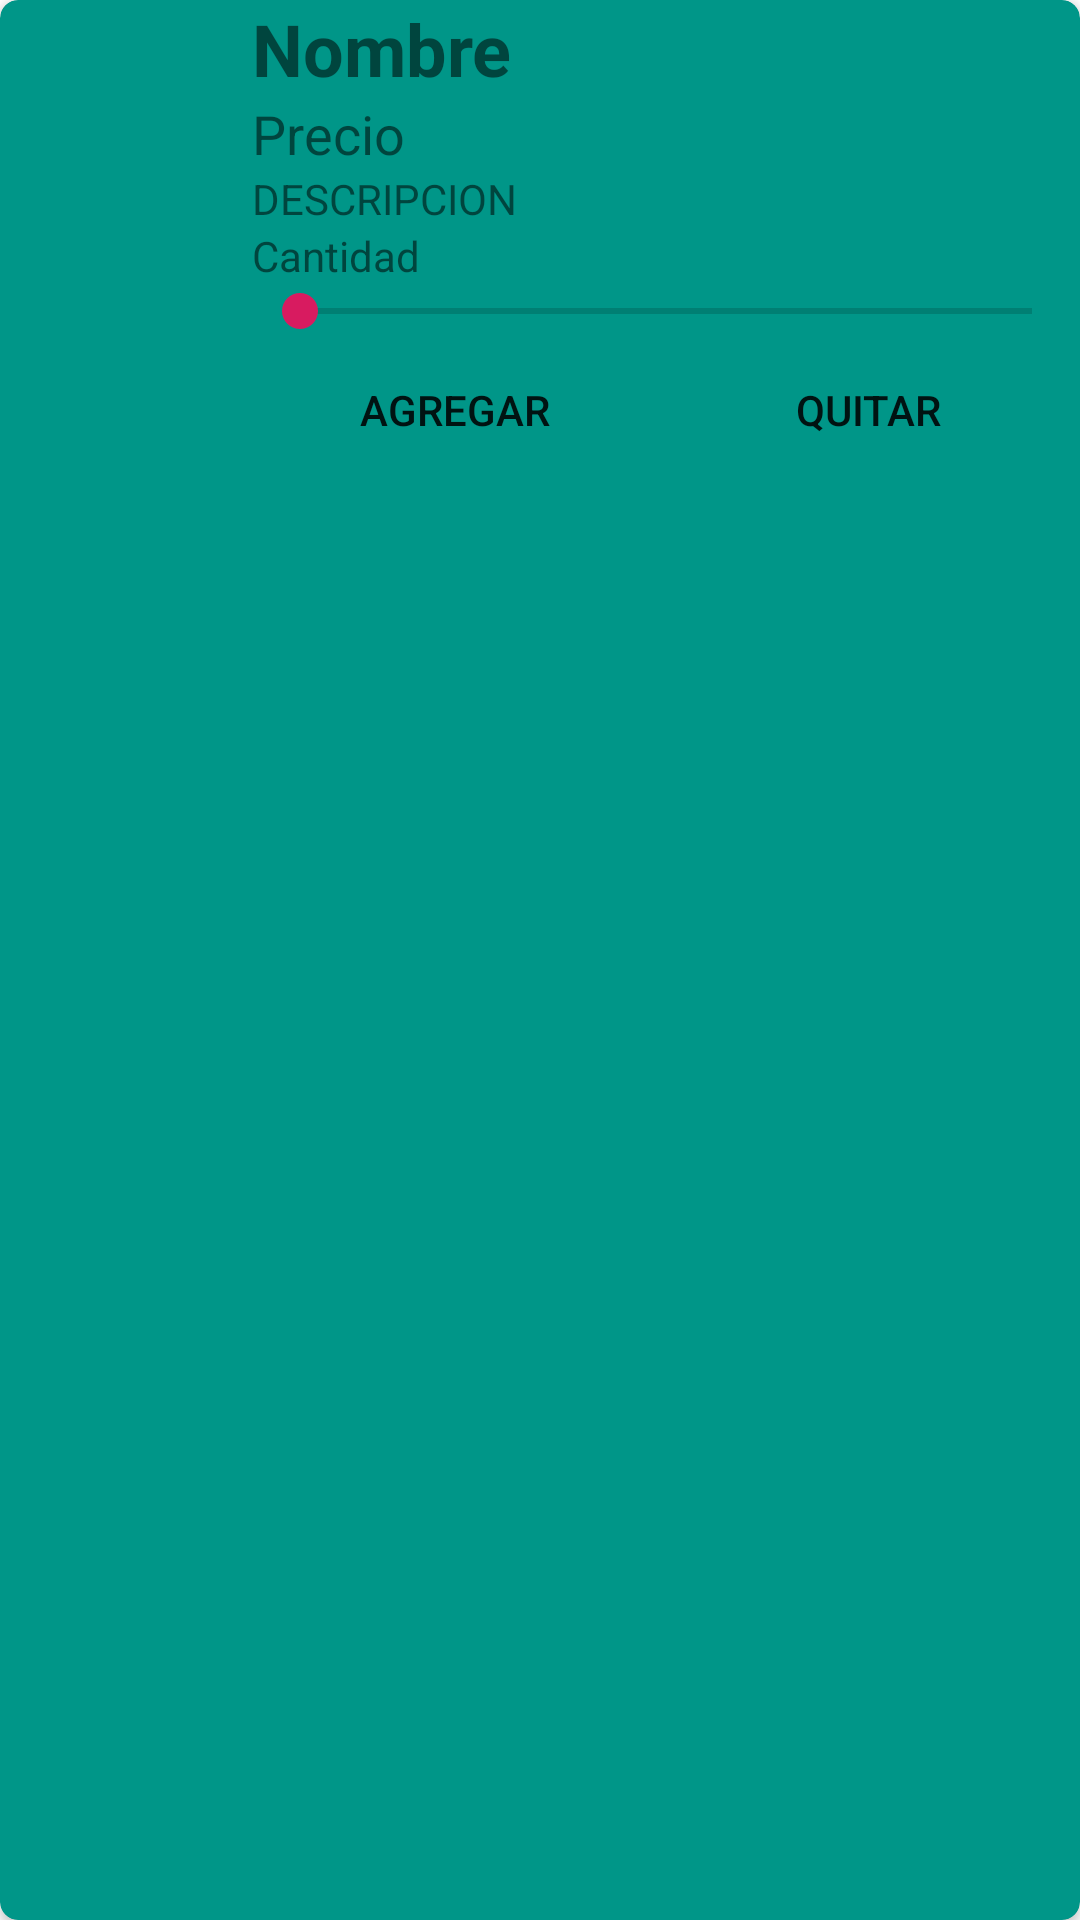

Layout XML and referenced resources for this Android screen:
<!-- AndroidManifest.xml: application theme AppTheme -->
<!-- res/layout/platos_pedidos.xml -->
<?xml version="1.0" encoding="utf-8"?>
<androidx.cardview.widget.CardView xmlns:android="http://schemas.android.com/apk/res/android"
    xmlns:app="http://schemas.android.com/apk/res-auto"
    xmlns:tools="http://schemas.android.com/tools"
    android:layout_width="match_parent"
    android:layout_height="wrap_content"
    app:cardBackgroundColor="@color/colorPrimaryDark"
    app:cardCornerRadius="6dp"
    android:layout_marginLeft="10dp"
    android:layout_marginRight="10dp"
    android:layout_marginBottom="10dp"
    android:layout_marginTop="10dp"
    style="?android:attr/buttonBarButtonStyle"
    >


    <LinearLayout
        android:layout_width="match_parent"
        android:layout_height="wrap_content">

        <ImageView
            android:id="@+id/plato_imagen"
            android:layout_width="168dp"
            android:layout_height="161dp"
            android:layout_weight="1"
            android:contentDescription="@string/lista_platos_imagen"
            app:srcCompat="@drawable/hamburguesa" />

        <LinearLayout
            android:layout_width="match_parent"
            android:layout_height="wrap_content"
            android:layout_weight="1"
            android:orientation="vertical">

            <TextView
                android:id="@+id/tvPlatoNombre"
                android:layout_width="match_parent"
                android:layout_height="wrap_content"
                android:text="@string/alta_plato_nombre"
                android:textSize="24sp"
                android:textStyle="bold" />

            <TextView
                android:id="@+id/tvPlatoPrecio"
                android:layout_width="match_parent"
                android:layout_height="wrap_content"
                android:text="@string/alta_plato_precio"
                android:textAlignment="textStart"
                android:textSize="18sp" />

            <TextView
                android:id="@+id/tvdescripcionPlato"
                android:layout_width="match_parent"
                android:layout_height="wrap_content"
                android:text="@string/alta_plato_descripcion"
                android:textAllCaps="true"
                android:textSize="14sp" />

            <LinearLayout
                android:layout_width="match_parent"
                android:layout_height="wrap_content"
                android:orientation="horizontal">

                <TextView
                    android:id="@+id/tvCantidadPlato"
                    android:layout_width="match_parent"
                    android:layout_height="wrap_content"
                    android:text="@string/cantidad_plato" />

                <TextView
                    android:id="@+id/mostrarCantidad"
                    android:layout_width="0dp"
                    android:layout_height="wrap_content"
                    android:layout_weight="1" />
            </LinearLayout>

            <SeekBar
                android:id="@+id/sbCantidadPlato"
                android:layout_width="match_parent"
                android:layout_height="wrap_content"
                android:max="10"
                android:visibility="visible" />

            <LinearLayout
                android:layout_width="match_parent"
                android:layout_height="wrap_content"
                android:orientation="horizontal">

                <Button
                    android:id="@+id/buttonAñadir"
                    style="?android:attr/borderlessButtonStyle"
                    android:layout_width="wrap_content"
                    android:layout_height="wrap_content"
                    android:layout_marginEnd="3dp"
                    android:layout_weight="1"
                    android:text="@string/button_agregar_item" />

                <Button
                    android:id="@+id/buttonQuitar"
                    style="?android:attr/borderlessButtonStyle"
                    android:layout_width="wrap_content"
                    android:layout_height="wrap_content"
                    android:layout_marginEnd="3dp"
                    android:layout_weight="1"
                    android:text="@string/lista_platos_quitar" />

            </LinearLayout>

        </LinearLayout>

    </LinearLayout>
</androidx.cardview.widget.CardView>
<!-- resources referenced by this layout -->
<resources>
  <color name="colorPrimaryDark">#009688</color>
  <string name="alta_plato_descripcion">Descripcion</string>
  <string name="alta_plato_nombre">Nombre</string>
  <string name="alta_plato_precio">Precio</string>
  <string name="button_agregar_item">Agregar</string>
  <string name="cantidad_plato">Cantidad</string>
  <string name="lista_platos_imagen">imagen_plato</string>
  <string name="lista_platos_quitar">QUITAR</string>
  <style name="AppTheme" parent="Theme.MaterialComponents.DayNight.NoActionBar">
  
          
          <item name="colorPrimary">@color/colorPrimary</item>
          <item name="colorPrimaryDark">@color/colorPrimaryDark</item>
          <item name="colorAccent">@color/colorAccent</item>
      </style>
  <color name="colorPrimary">#4CAF50</color>
  <color name="colorAccent">#D81B60</color>
</resources>
